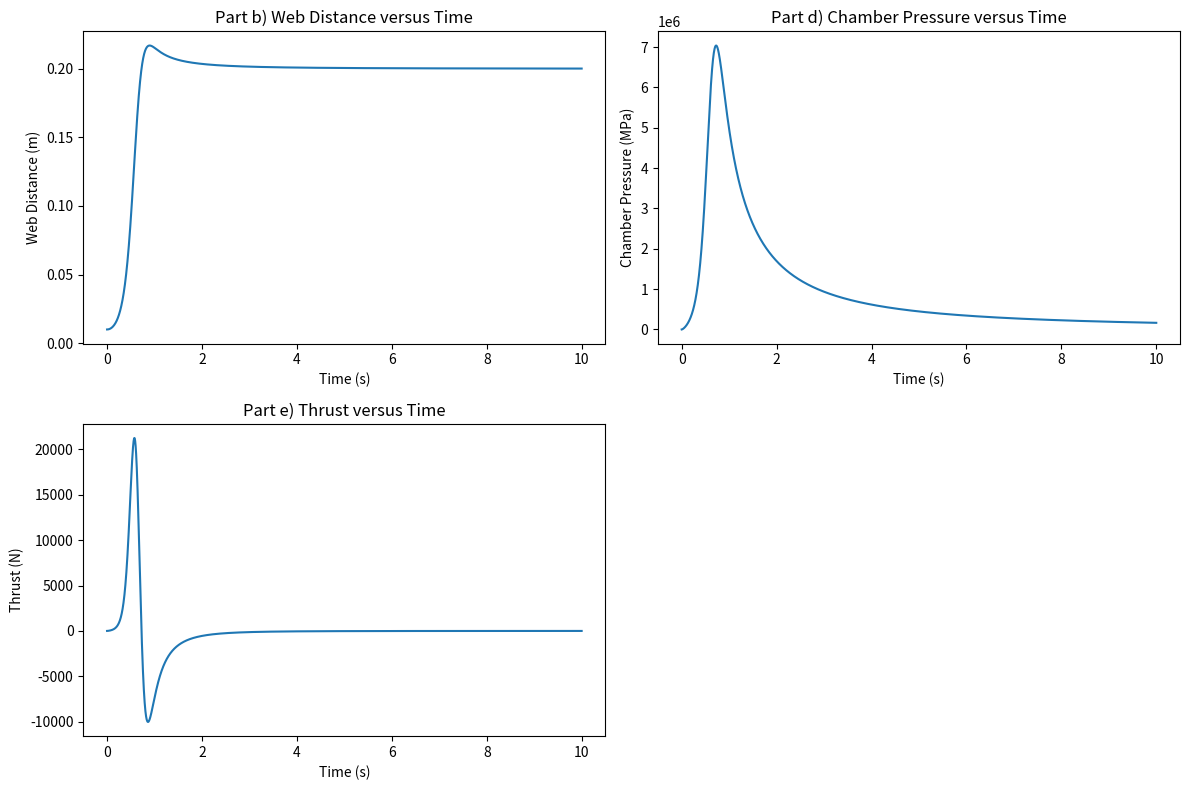

Python code for this plot:
import numpy as np
import matplotlib.pyplot as plt

# Given parameters
rho_p = 1600  # kg/m^3
c_star = 1700  # m/s
c_f = 2
r_t = 0.02  # m
r_e = 0.10  # m
r_0 = 0.03  # m
r_f = 0.12  # m
I = 0.20  # m

# Constants
gamma = 1.2  # Assumption
n = 0.3  # Exponent for burn rate

# Time parameters
dt = 0.001  # Time step
t_max = 10.0  # Maximum time for simulation

# Initial conditions
w0 = r_0 - r_t  # Initial web distance
P_c_initial = 2.0  # MPa, initial chamber pressure

# Function to calculate burn rate
def burn_rate(P_c):
    return 0.4 * P_c ** 0.3

# Function to calculate area at any web distance w
def calculate_Ae(w):
    return np.pi * (r_e ** 2 - (r_e - w) ** 2)

# Function to calculate burn time
def calculate_burn_time(P_c_initial, dt):
    t = 0
    P_c = P_c_initial
    while P_c > 0 and t < t_max:
        P_c_dot = (rho_p * c_star * burn_rate(P_c) * calculate_Ae(w0)) / (2 * n * r_f * c_f) - (P_c / (rho_p * c_star))
        P_c += P_c_dot * dt
        t += dt
    return t

# Function to simulate web distance versus time
def simulate_web_distance(dt):
    t = np.arange(0, t_max, dt)
    w = np.zeros_like(t)
    P_c = P_c_initial
    for i in range(len(t)):
        if P_c <= 0:
            break
        w_dot = (2 * n * r_f * c_f * P_c) / (rho_p * c_star * burn_rate(P_c) * np.pi * r_e ** 2)
        w[i] = w0 + w_dot * t[i]
        P_c_dot = (rho_p * c_star * burn_rate(P_c) * calculate_Ae(w[i])) / (2 * n * r_f * c_f) - (P_c / (rho_p * c_star))
        P_c += P_c_dot * dt
    return t, w

# Function to calculate chamber pressure versus time
def calculate_chamber_pressure(t, w):
    P_c = np.zeros_like(t)
    P_c[0] = P_c_initial
    for i in range(1, len(t)):
        P_c_dot = (rho_p * c_star * burn_rate(P_c[i-1]) * calculate_Ae(w[i])) / (2 * n * r_f * c_f) - (P_c[i-1] / (rho_p * c_star))
        P_c[i] = P_c[i-1] + P_c_dot * dt
    return P_c

# Function to calculate thrust versus time
def calculate_thrust(P_c, w):
    thrust = np.zeros_like(P_c)
    for i in range(len(P_c)):
        Ae = calculate_Ae(w[i])
        thrust[i] = 2 * n * r_f * c_f * P_c[i] * Ae
    return thrust

# Main function to solve the problem
def main():
    # Part a) Calculate Ae as a function of w
    print("Part a) Equation for Ae as a function of w: Ae = pi * (r_e^2 - (r_e - w)^2)")
    
    # Part b) Simulate web distance versus time
    print("\nPart b) Simulating web distance versus time")
    t, w = simulate_web_distance(dt)
    print("Web distance versus time simulated successfully")
    
    # Part c) Calculate total burn time
    print("\nPart c) Calculating total burn time")
    total_burn_time = calculate_burn_time(P_c_initial, dt)
    print("Total burn time:", total_burn_time, "seconds")
    
    # Part d) Calculate chamber pressure versus time
    print("\nPart d) Calculating chamber pressure versus time")
    P_c = calculate_chamber_pressure(t, w)
    print("Chamber pressure versus time calculated successfully.")
    
    # Part e) Calculate thrust versus time
    print("\nPart e) Calculating thrust versus time")
    thrust = calculate_thrust(P_c, w)
    print("Thrust versus time calculated successfully")
    
    # Part f) Analyze thrust profile
    print("\nPart f) Analyzing thrust profile")
    if thrust[0] < thrust[-1]:
        thrust_profile = "progressive"
    elif thrust[0] > thrust[-1]:
        thrust_profile = "regressive"
    else:
        thrust_profile = "neutral"
    print("Thrust profile:", thrust_profile)
    
    # Plotting results
    plt.figure(figsize=(12, 8))
    
    # Part b) Web Distance versus Time
    plt.subplot(2, 2, 1)
    plt.plot(t, w)
    plt.title('Part b) Web Distance versus Time')
    plt.xlabel('Time (s)')
    plt.ylabel('Web Distance (m)')
    
    # Part d) Chamber Pressure versus Time
    plt.subplot(2, 2, 2)
    plt.plot(t, P_c)
    plt.title('Part d) Chamber Pressure versus Time')
    plt.xlabel('Time (s)')
    plt.ylabel('Chamber Pressure (MPa)')
    
    # Part e) Thrust versus Time
    plt.subplot(2, 2, 3)
    plt.plot(t, thrust)
    plt.title('Part e) Thrust versus Time')
    plt.xlabel('Time (s)')
    plt.ylabel('Thrust (N)')
    
    plt.tight_layout()
    plt.show()

if __name__ == "__main__":
    main()
